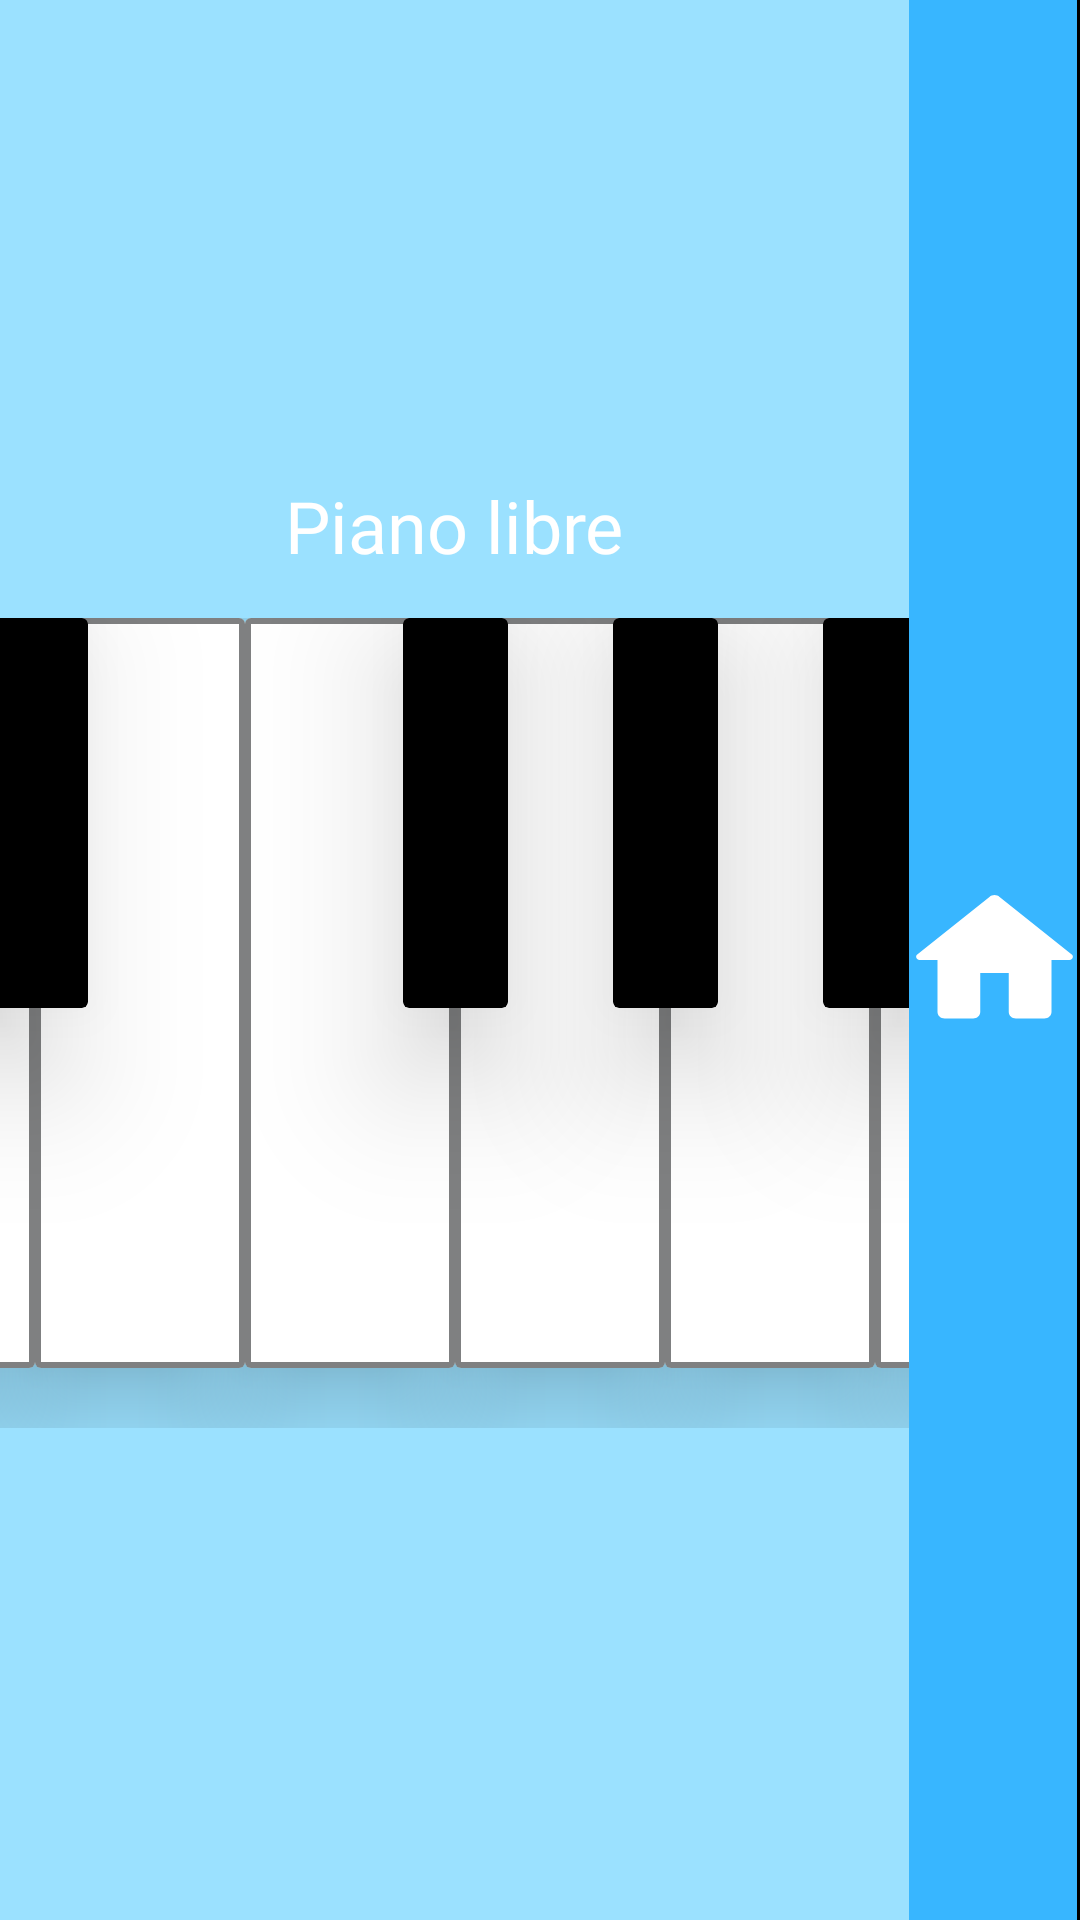

Android layout source for this screen:
<!-- AndroidManifest.xml: application theme Theme.PLAYGROUND -->
<!-- res/layout/piano_layout.xml -->
<?xml version="1.0" encoding="utf-8"?>
<LinearLayout
    xmlns:android="http://schemas.android.com/apk/res/android"
    xmlns:app="http://schemas.android.com/apk/res-auto"
    xmlns:tools="http://schemas.android.com/tools"
    android:layout_width="match_parent"
    android:layout_height="match_parent"
    android:background="@color/black"
    android:orientation="horizontal"
    tools:context=".MainActivity">

    <LinearLayout
        android:layout_width="0dp"
        android:layout_height="match_parent"
        android:layout_weight="1"
        android:background="@color/azul_fondo"
        android:gravity="center"
        android:orientation="vertical">

        <TextView
            android:layout_width="match_parent"
            android:layout_height="47dp"
            android:fontFamily="@font/chewy"
            android:text="Piano libre"
            android:textAlignment="center"
            android:textColor="#FFFFFF"
            android:textSize="24sp" />

        <FrameLayout
            android:layout_width="560dp"
            android:layout_height="270dp"
            android:layout_marginBottom="5dp"
            android:background="@color/azul_fondo"
            android:gravity="center"
            android:orientation="horizontal">

            <androidx.cardview.widget.CardView
                android:layout_width="35dp"
                android:layout_height="130dp"
                android:layout_marginBottom="70dp"
                android:layout_marginLeft="52.5dp"
                android:backgroundTint="@color/black"
                android:onClick="black"
                app:cardElevation="30dp" />
            <androidx.cardview.widget.CardView
                android:layout_width="35dp"
                android:layout_height="130dp"
                android:layout_marginBottom="70dp"
                android:layout_marginLeft="122.5dp"
                android:backgroundTint="@color/black"
                android:onClick="black2"
                app:cardElevation="30dp"/>

            <androidx.cardview.widget.CardView
                android:layout_width="35dp"
                android:layout_height="130dp"
                android:layout_marginBottom="70dp"
                android:layout_marginLeft="262.5dp"
                android:backgroundTint="@color/black"
                android:onClick="black3"
                app:cardElevation="30dp"/>

            <androidx.cardview.widget.CardView
                android:layout_width="35dp"
                android:layout_height="130dp"
                android:layout_marginBottom="70dp"
                android:layout_marginLeft="332.5dp"
                android:backgroundTint="@color/black"
                android:onClick="black4"
                app:cardElevation="30dp"/>

            <androidx.cardview.widget.CardView
                android:layout_width="35dp"
                android:layout_height="130dp"
                android:layout_marginBottom="70dp"
                android:layout_marginLeft="402.5dp"
                android:backgroundTint="@color/black"
                android:onClick="black5"
                app:cardElevation="30dp"/>

            <androidx.cardview.widget.CardView
                android:id="@+id/cardView"
                android:layout_width="70dp"
                android:layout_height="250dp"
                android:layout_marginTop="0dp"
                android:layout_marginLeft="0dp"
                android:layout_marginBottom="20dp"
                android:background="@color/white"
                android:onClick="ddo"
                app:cardElevation="20dp"
                android:foreground="@drawable/key_border_white"/>

            <androidx.cardview.widget.CardView
                android:id="@+id/cardView2"
                android:layout_width="70dp"
                android:layout_height="250dp"
                android:layout_marginBottom="20dp"
                android:onClick="re"
                android:layout_marginLeft="70dp"
                android:background="@color/white"
                android:foreground="@drawable/key_border_white"
                app:cardElevation="20dp"/>

            <androidx.cardview.widget.CardView
                android:id="@+id/cardView3"
                android:layout_width="70dp"
                android:layout_height="250dp"
                android:foreground="@drawable/key_border_white"
                android:layout_marginBottom="20dp"
                android:onClick="mi"
                android:layout_marginLeft="140dp"
                android:background="@color/white"
                app:cardElevation="20dp"/>

            <androidx.cardview.widget.CardView
                android:id="@+id/cardView4"
                android:layout_width="70dp"
                android:layout_height="250dp"
                android:layout_marginBottom="20dp"
                android:onClick="fa"
                android:layout_marginLeft="210dp"
                android:foreground="@drawable/key_border_white"
                android:background="@color/white"
                app:cardElevation="20dp"/>

            <androidx.cardview.widget.CardView
                android:id="@+id/cardView5"
                android:layout_width="70dp"
                android:layout_height="250dp"
                android:layout_marginBottom="20dp"
                android:onClick="sol"
                android:layout_marginLeft="280dp"
                android:background="@color/white"
                android:foreground="@drawable/key_border_white"
                app:cardElevation="20dp"/>

            <androidx.cardview.widget.CardView
                android:id="@+id/cardView6"
                android:layout_width="70dp"
                android:layout_height="250dp"
                android:layout_marginBottom="20dp"
                android:onClick="la"
                android:layout_marginLeft="350dp"
                android:background="@color/white"
                android:foreground="@drawable/key_border_white"
                app:cardElevation="20dp"/>

            <androidx.cardview.widget.CardView
                android:id="@+id/cardView7"
                android:layout_width="70dp"
                android:layout_height="250dp"
                android:layout_marginBottom="20dp"
                android:background="@color/white"
                android:layout_marginLeft="420dp"
                android:foreground="@drawable/key_border_white"
                android:onClick="si"
                app:cardElevation="20dp"/>
            <androidx.cardview.widget.CardView
                android:id="@+id/cardView8"
                android:layout_width="70dp"
                android:layout_height="250dp"
                android:layout_marginBottom="20dp"
                android:background="@color/white"
                android:layout_marginLeft="490dp"
                android:foreground="@drawable/key_border_white"
                android:onClick="dddo"
                app:cardElevation="20dp"/>

        </FrameLayout>

    </LinearLayout>

    <RelativeLayout
        android:layout_width="wrap_content"
        android:layout_height="match_parent">

        <View
            android:id="@+id/view3"
            android:layout_width="56dp"
            android:layout_height="match_parent"
            android:background="@color/barra_piano" />

        <Button
            android:id="@+id/button14"
            android:layout_width="57dp"
            android:layout_height="52dp"
            android:layout_centerVertical="true"
            android:layout_centerHorizontal="true"
            android:background="@drawable/ic_home"
            app:backgroundTint="@null" />

    </RelativeLayout>

</LinearLayout>
<!-- resources referenced by this layout -->
<resources>
  <color name="azul_fondo">#9BE1FF</color>
  <color name="barra_piano">#38B6FF</color>
  <color name="black">#FF000000</color>
  <color name="white">#FFFFFFFF</color>
  <!-- drawable ic_home (drawable) -->
  <vector
      xmlns:android="http://schemas.android.com/apk/res/android"
      android:name="vector"
      android:width="96dp"
      android:height="96dp"
      android:viewportWidth="24"
      android:viewportHeight="24">
      <path
          android:name="path"
          android:pathData="M 12 2 C 11.868 2 11.737 2.026 11.615 2.077 C 11.493 2.128 11.382 2.203 11.289 2.297 L 1.203 11.098 C 1.14 11.144 1.089 11.205 1.054 11.275 C 1.018 11.345 1 11.422 1 11.5 C 1 11.633 1.053 11.76 1.146 11.854 C 1.24 11.947 1.367 12 1.5 12 L 4 12 L 4 20 C 4 20.552 4.448 21 5 21 L 9 21 C 9.552 21 10 20.552 10 20 L 10 14 L 14 14 L 14 20 C 14 20.552 14.448 21 15 21 L 19 21 C 19.552 21 20 20.552 20 20 L 20 12 L 22.5 12 C 22.633 12 22.76 11.947 22.854 11.854 C 22.947 11.76 23 11.633 23 11.5 C 23 11.422 22.982 11.345 22.946 11.275 C 22.911 11.205 22.86 11.144 22.797 11.098 L 12.717 2.303 C 12.715 2.301 12.713 2.299 12.711 2.297 C 12.618 2.203 12.507 2.128 12.385 2.077 C 12.263 2.026 12.132 2 12 2 Z"
          android:fillColor="@color/white"
          android:strokeWidth="1"/>
  </vector>
  <!-- drawable key_border_white (drawable) -->
  <shape xmlns:android="http://schemas.android.com/apk/res/android"
      android:shape="rectangle">
      <solid android:color="@android:color/transparent" />
      <stroke
          android:width="2dp"
          android:color="@color/gray" /> 
  </shape>
  <style name="Theme.PLAYGROUND" parent="Theme.MaterialComponents.DayNight.DarkActionBar">
          
          <item name="colorPrimary">@color/azul_logos</item>
          <item name="colorPrimaryVariant">@color/azul_fondo</item>
          <item name="colorOnPrimary">@color/white</item>
          
          <item name="colorSecondary">@color/white</item>
          <item name="colorSecondaryVariant">@color/white</item>
          <item name="colorOnSecondary">@color/black</item>
          
          <item name="android:statusBarColor">@color/azul_logos</item>
          
      </style>
  <color name="gray">#7F8081</color>
  <color name="azul_logos">#89ABE3</color>
</resources>
